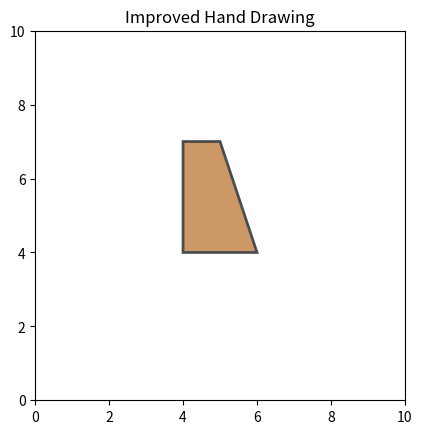

Write the Python code that produced this figure.
import matplotlib; matplotlib.use("Agg")
import matplotlib.pyplot as plt
import numpy as np

fig, ax = plt.subplots()
ax.set_xlim(0, 10)
ax.set_ylim(0, 10)
ax.set_aspect('equal', adjustable='box')
ax.set_title("Improved Hand Drawing")

skin_color = (0.8, 0.6, 0.4)
line_color = (0.3, 0.3, 0.3)
shadow_color = (0.5, 0.5, 0.5)

# Palm (simplified shape)
palm = plt.Polygon([[4, 4], [6, 4], [5, 7], [4, 7]], closed=True, facecolor=skin_color, edgecolor=line_color, linewidth=2)
ax.add_patch(palm)

# Fingers (simplified shapes)
finger1 = plt.Polygon([[3.5, 4], [4.5, 6], [5.5, 7], [4.5, 6]], closed=True, facecolor=skin_color)
finger2 = plt.Polygon([[4.5, 4], [5.5, 6], [6.5, 7], [5.5, 6]], closed=True, facecolor=skin_color)

ax.add_patch(finger1)
ax.add_patch(finger2)

plt.savefig('hand.png')
plt.close()
